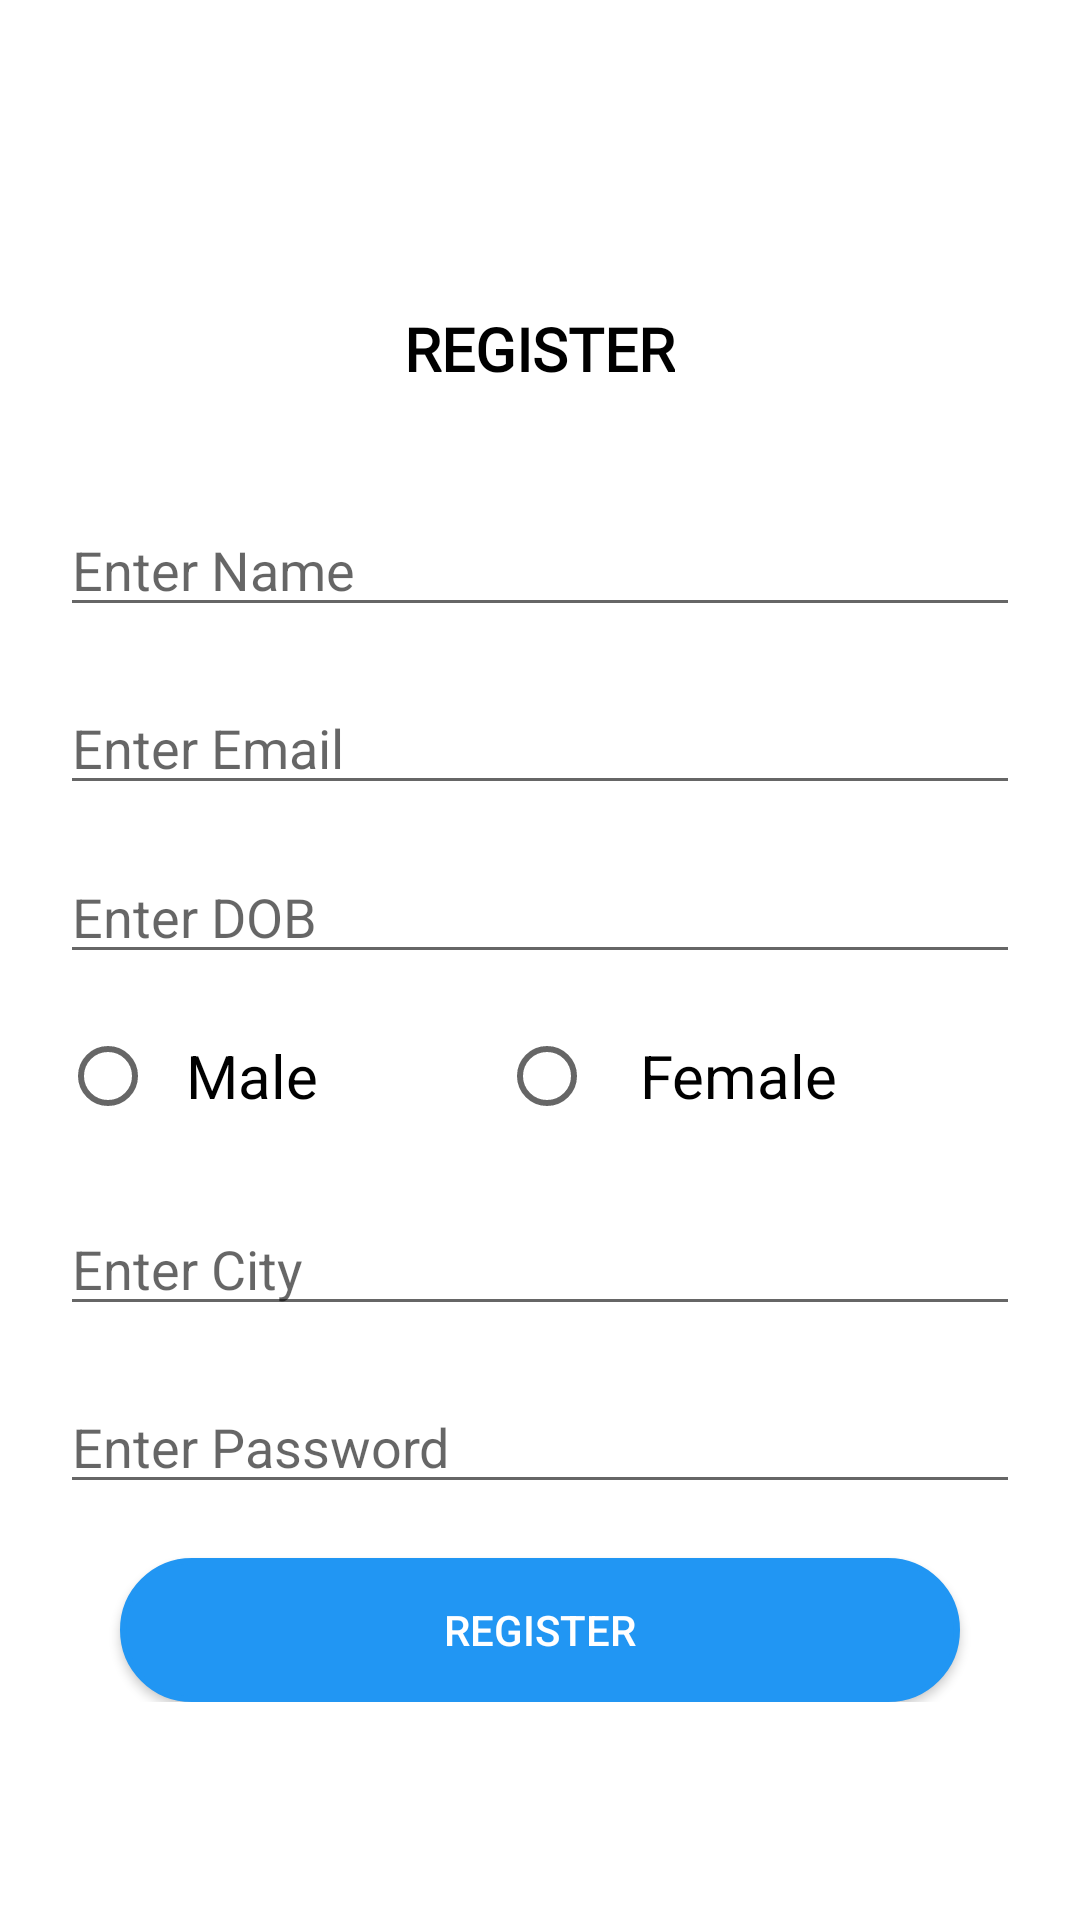

This screen was rendered from an Android layout file. Write that file and the resources it references.
<!-- AndroidManifest.xml: application theme Theme.LoginRegFirestore -->
<!-- res/layout/screen_register.xml -->
<?xml version="1.0" encoding="utf-8"?>
<LinearLayout xmlns:android="http://schemas.android.com/apk/res/android"
    android:layout_width="match_parent"
    android:layout_height="match_parent"
    android:gravity="center"
    xmlns:app="http://schemas.android.com/apk/res-auto"

    android:orientation="vertical">
    <ScrollView android:layout_marginTop="30dp"
        android:layout_width="fill_parent"
        android:layout_height="wrap_content"
        android:id="@+id/scrollView">

    <LinearLayout

            android:layout_width="match_parent"
            android:layout_height="wrap_content"
            android:layout_marginTop="30dp"
            android:layout_marginBottom="30dp"
            android:orientation="vertical">

            <TextView
                android:text="REGISTER"
                android:textSize="20dp"
                android:fontFamily="@font/graphikregular"
                android:layout_gravity="center"
                android:layout_marginBottom="20dp"

                android:textColor="#000"
                android:textStyle="bold"
                android:layout_width="wrap_content"
                android:layout_height="wrap_content" />


            <EditText
                android:id="@+id/frgname"
                android:layout_width="match_parent"
                android:layout_height="wrap_content"
                android:layout_marginLeft="20dp"
                android:layout_marginTop="18dp"
                android:layout_marginRight="20dp"
                android:hint="Enter Name" />

            <EditText
                android:id="@+id/frgemail"
                android:layout_width="match_parent"
                android:layout_height="wrap_content"
                android:layout_marginLeft="20dp"
                android:layout_marginTop="18dp"
                android:layout_marginRight="20dp"
                android:hint="Enter Email" />


            <EditText
                android:id="@+id/frgdob"
                android:layout_width="match_parent"
                android:layout_height="wrap_content"
                android:layout_marginLeft="20dp"
                android:layout_marginTop="15dp"
                android:layout_marginRight="20dp"
                android:hint="Enter DOB" />

            <RadioGroup
                android:id="@+id/radioGroup"
                android:layout_width="match_parent"
                android:layout_height="wrap_content"
                android:layout_marginLeft="20dp"
                android:layout_marginRight="20dp"
                android:orientation="horizontal">

                <RadioButton
                    android:id="@+id/radioMale"
                    android:layout_width="wrap_content"
                    android:layout_height="wrap_content"
                    android:layout_marginTop="10dp"
                    android:layout_weight="1"
                    android:checked="false"
                    android:text="  Male"
                    android:textSize="20dp" />

                <RadioButton
                    android:id="@+id/radioFemale"
                    android:layout_width="wrap_content"
                    android:layout_height="wrap_content"
                    android:layout_marginTop="10dp"
                    android:layout_weight="1"
                    android:checked="false"
                    android:text="   Female"
                    android:textSize="20dp" />
            </RadioGroup>


            <EditText
                android:id="@+id/frgcity"
                android:layout_width="match_parent"
                android:layout_height="wrap_content"
                android:layout_marginLeft="20dp"
                android:layout_marginTop="18dp"
                android:layout_marginRight="20dp"
                android:hint="Enter City" />


            <EditText
                android:id="@+id/frgpassword"
                android:layout_width="match_parent"
                android:layout_height="wrap_content"
                android:layout_marginLeft="20dp"
                android:layout_marginTop="18dp"
                android:layout_marginRight="20dp"
                android:hint="Enter Password" />

            <Button
                android:id="@+id/btnRegister"
                android:layout_width="match_parent"
                android:layout_height="wrap_content"
                android:layout_marginLeft="40dp"
                android:background="@drawable/button_rounded"
                android:layout_marginTop="18dp"
                android:textColor="#fff"
                android:layout_marginRight="40dp"
                android:text="Register" />




        </LinearLayout>

    </ScrollView>
</LinearLayout>
<!-- resources referenced by this layout -->
<resources>
  <!-- drawable button_rounded (drawable) -->
  <?xml version="1.0" encoding="utf-8"?>
  <selector xmlns:android="http://schemas.android.com/apk/res/android">
      <item>
          <shape android:shape="rectangle">
              <solid android:color="#2196F3"/>
              <stroke android:color="#2196F3" android:width="2dp" />
              
              <corners android:radius="50dp" />
          </shape>
      </item>
  </selector>
  <style name="Theme.LoginRegFirestore" parent="Theme.MaterialComponents.DayNight.DarkActionBar">
          
          <item name="colorPrimary">@color/purple_500</item>
          <item name="colorPrimaryVariant">@color/purple_700</item>
          <item name="colorOnPrimary">@color/white</item>
          
          <item name="colorSecondary">@color/teal_200</item>
          <item name="colorSecondaryVariant">@color/teal_700</item>
          <item name="colorOnSecondary">@color/black</item>
          
          <item name="android:statusBarColor" tools:targetApi="l">?attr/colorPrimaryVariant</item>
          
      </style>
  <!-- not gathered from this repository: default colours our renderer supplied (Android Studio template values) -->
  <color name="purple_500">#FF6200EE</color>
  <color name="purple_700">#FF3700B3</color>
  <color name="teal_200">#FF03DAC5</color>
  <color name="teal_700">#FF018786</color>
  <color name="black">#FF000000</color>
  <color name="white">#FFFFFFFF</color>
</resources>
